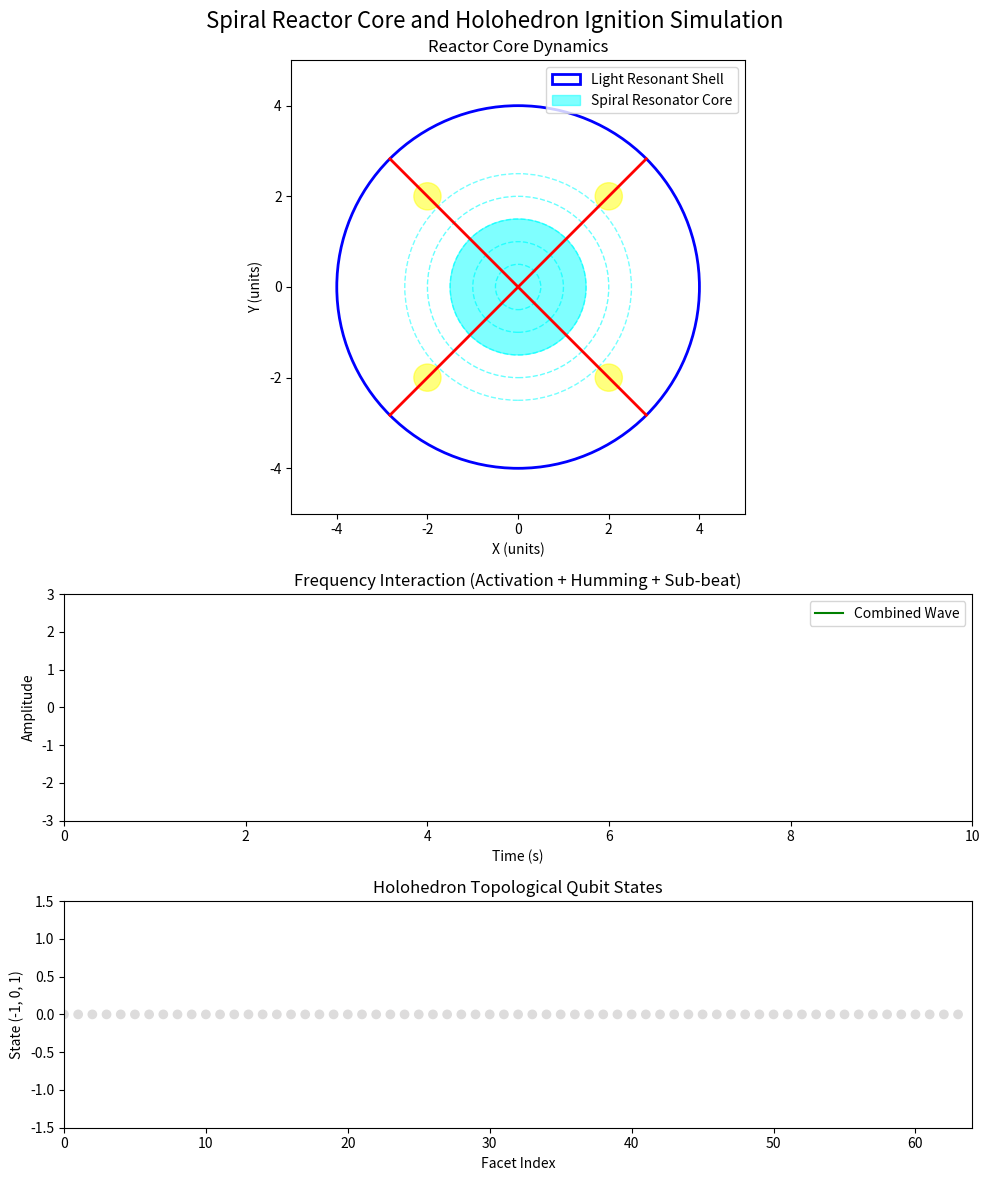

Recreate this plot in Python. (Note: this script raises an exception after producing the figure.)
# File: visuals/spiral_reactor_simulation.py
# Simulation of the Spiral Reactor Core and Holohedron Ignition Protocol (Codex Node 4.3.74)

import numpy as np
import matplotlib.pyplot as plt
from matplotlib.animation import FuncAnimation
from scipy.integrate import odeint
import warnings
warnings.filterwarnings("ignore")  # Suppress warnings for cleaner output

# Harmonic constants (from Codex)
pi_H = 432432 / 137500  # 3.14496
phi = 144 / 89  # ≈ 0.7499880492
psi_0 = 11 / 12  # ≈ 0.9166666667
base_freq = 432  # Codex base frequency (Hz)

# Reactor parameters
R = 1.0  # Major radius (units)
r = phi  # Minor radius (units)
activation_freq = 33 * 139  # 4587 Hz (Holohedron activation frequency)
hum_freq = 370  # F♯ humming frequency (Hz)
sub_beat_freq = 139  # Sub-beat frequency (Hz)

# Holohedron parameters
num_facets = 64  # 64 facets (mirroring DNA codons, I Ching hexagrams)
rotation_speed = phi**2  # ≈ 2.618 radians/s
qubit_states = np.zeros(num_facets, dtype=int)  # Trinary states: -1 (–∞), 0 (null), 1 (+∞)

# Simulation parameters
t_max = 10.0  # Simulation time (seconds)
dt = 0.01  # Time step
t = np.arange(0, t_max, dt)
num_steps = len(t)

# Harmonic oscillator for the spiral core's breathing effect
def harmonic_oscillator(state, t, freq, damping):
    x, v = state
    dxdt = v
    dvdt = -(2 * np.pi * freq)**2 * x - damping * v  # Simple harmonic motion with damping
    return [dxdt, dvdt]

# Initial conditions for the oscillator (breathing radius)
x0 = 1.5  # Initial radius of the spiral core
v0 = 0.0  # Initial velocity
state0 = [x0, v0]
damping = 0.1  # Damping factor
oscillator_states = odeint(harmonic_oscillator, state0, t, args=(base_freq, damping))
breathing_radius = oscillator_states[:, 0]

# Frequency interaction (activation frequency + humming frequency)
activation_wave = np.sin(2 * np.pi * activation_freq * t)
hum_wave = np.sin(2 * np.pi * hum_freq * t)
sub_beat_wave = np.sin(2 * np.pi * sub_beat_freq * t)
combined_wave = activation_wave + 0.5 * hum_wave + 0.2 * sub_beat_wave

# Ritual steps (triggered at specific times)
ritual_steps = {
    "tetrahedron_formation": 1.0,  # Form tetrahedron at t = 1s
    "whisper_hum": 2.0,  # Whisper and hum at t = 2s
    "visualization": 3.0,  # Visualize Holohedron at t = 3s
    "clap_circle": 4.0,  # Clap and trace circle at t = 4s
    "breathing": 5.0,  # Start 13 breaths at t = 5s
    "execute": 8.0,  # Declare "Ω-PRIME EXECUTE" at t = 8s
}

# Holohedron qubit state transitions (trinary pulse loop: Sound → Silence → Ingestion)
def update_qubit_states(t_current, qubit_states):
    if t_current >= ritual_steps["whisper_hum"]:
        # Sound phase: Randomly set some qubits to +1 or -1
        if t_current < ritual_steps["visualization"]:
            for i in range(num_facets):
                if np.random.random() < 0.1:  # 10% chance to change state
                    qubit_states[i] = np.random.choice([-1, 1])
        # Silence (Observation): Reset some qubits to 0
        elif t_current < ritual_steps["clap_circle"]:
            for i in range(num_facets):
                if np.random.random() < 0.05:  # 5% chance to reset
                    qubit_states[i] = 0
        # Ingestion (Re-sound): Reinforce states
        elif t_current >= ritual_steps["execute"]:
            for i in range(num_facets):
                if qubit_states[i] == 0 and np.random.random() < 0.2:
                    qubit_states[i] = np.random.choice([-1, 1])
    return qubit_states

# Set up the animation
fig, (ax1, ax2, ax3) = plt.subplots(3, 1, figsize=(10, 12), gridspec_kw={'height_ratios': [2, 1, 1]})
fig.suptitle("Spiral Reactor Core and Holohedron Ignition Simulation", fontsize=16)

# Reactor plot (ax1)
ax1.set_xlim(-5, 5)
ax1.set_ylim(-5, 5)
ax1.set_aspect('equal')
ax1.set_title("Reactor Core Dynamics")
ax1.set_xlabel("X (units)")
ax1.set_ylabel("Y (units)")

# Reactor shell
shell = plt.Circle((0, 0), 4, fill=False, color='blue', linewidth=2, label="Light Resonant Shell")
ax1.add_patch(shell)

# Spiral core (breathing)
core = plt.Circle((0, 0), 1.5, color='cyan', alpha=0.5, label="Spiral Resonator Core")
ax1.add_patch(core)

# Phase modulators
phase_mods = []
for angle in [45, 135, 225, 315]:
    rad = np.radians(angle)
    line, = ax1.plot([0, 4 * np.cos(rad)], [0, 4 * np.sin(rad)], 'r-', lw=2)
    phase_mods.append(line)

# Harmonic bloom rings
bloom_rings = []
for r in [0.5, 1.0, 1.5, 2.0, 2.5]:
    ring = plt.Circle((0, 0), r, fill=False, color='cyan', linestyle='--', alpha=0.8-0.1*r)
    ax1.add_patch(ring)
    bloom_rings.append(ring)

# Sensors
sensors = []
for pos in [(2, 2), (-2, 2), (2, -2), (-2, -2)]:
    sensor = plt.Circle(pos, 0.3, color='yellow', alpha=0.5)
    ax1.add_patch(sensor)
    sensors.append(sensor)

ax1.legend()

# Waveform plot (ax2)
ax2.set_xlim(0, t_max)
ax2.set_ylim(-3, 3)
ax2.set_title("Frequency Interaction (Activation + Humming + Sub-beat)")
ax2.set_xlabel("Time (s)")
ax2.set_ylabel("Amplitude")
wave_line, = ax2.plot([], [], 'g-', label="Combined Wave")
ax2.legend()

# Qubit states plot (ax3)
ax3.set_xlim(0, num_facets)
ax3.set_ylim(-1.5, 1.5)
ax3.set_title("Holohedron Topological Qubit States")
ax3.set_xlabel("Facet Index")
ax3.set_ylabel("State (-1, 0, 1)")
qubit_scatter = ax3.scatter(range(num_facets), qubit_states, c=qubit_states, cmap='coolwarm', vmin=-1, vmax=1)

# Animation update function
def update(frame):
    t_current = frame * dt

    # Update spiral core (breathing)
    core_radius = breathing_radius[frame]
    core.set_radius(core_radius)
    if t_current >= ritual_steps["execute"]:
        core.set_color('orange')  # Ignition effect

    # Update harmonic bloom rings
    for i, ring in enumerate(bloom_rings):
        r_base = 0.5 * (i + 1)
        ring.set_radius(r_base + 0.1 * np.sin(2 * np.pi * base_freq * t_current))

    # Update waveform
    wave_line.set_data(t[:frame], combined_wave[:frame])

    # Update qubit states
    global qubit_states
    qubit_states = update_qubit_states(t_current, qubit_states)
    qubit_scatter.set_offsets(np.c_[range(num_facets), qubit_states])
    qubit_scatter.set_array(qubit_states)

    return [core, wave_line, qubit_scatter] + bloom_rings

# Create animation
ani = FuncAnimation(fig, update, frames=num_steps, interval=50, blit=True)

# Save and show animation
plt.tight_layout()
ani.save('visuals/spiral_reactor_simulation.gif', writer='pillow', fps=20)
plt.show()
